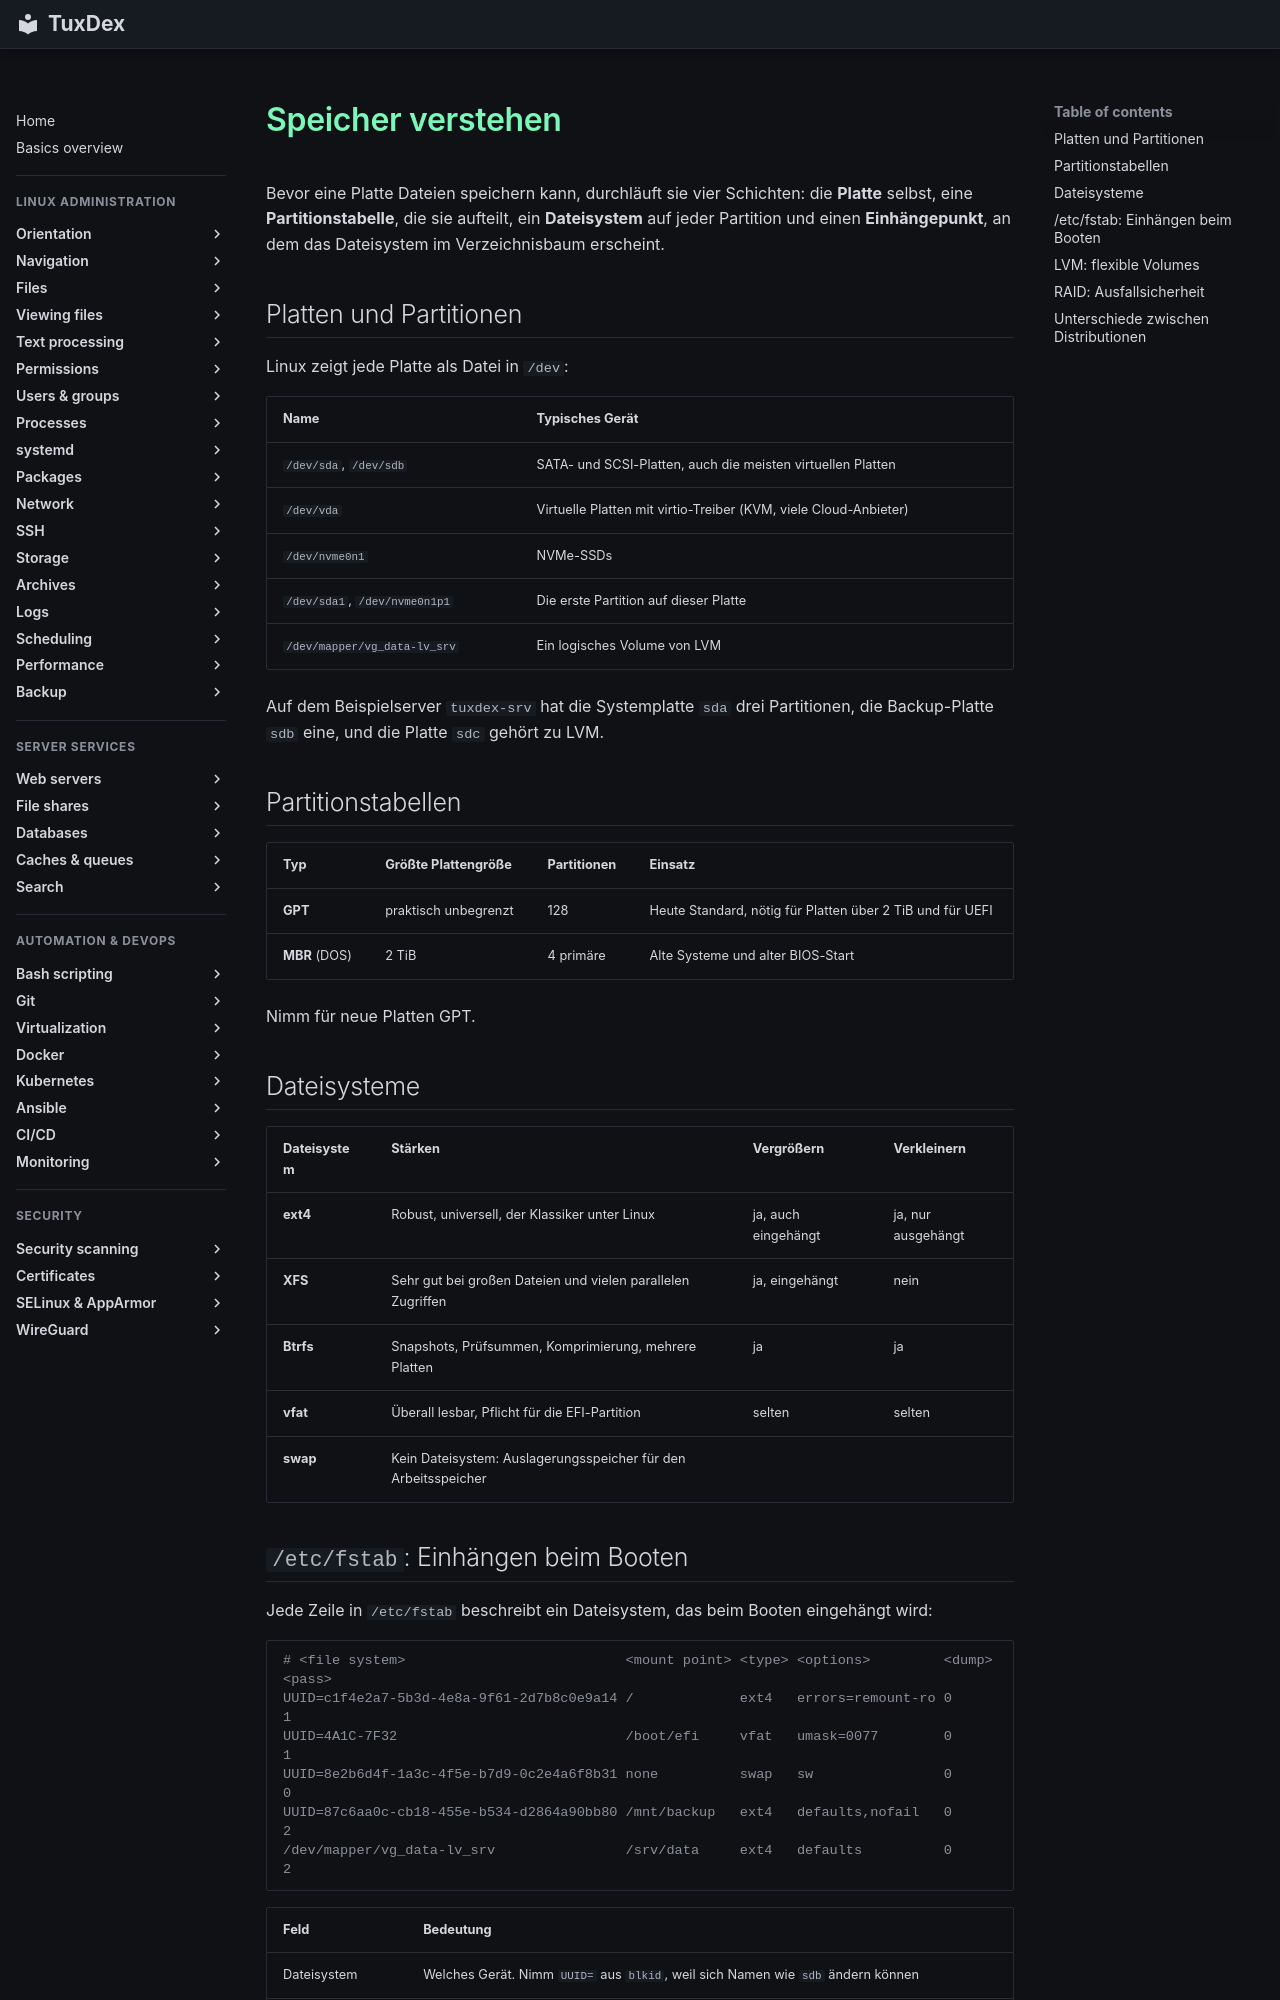

repository: Noxisan/tuxcodex · page: 13-disks-storage/basics.de/index.html · generator: mkdocs

# Speicher verstehen

Bevor eine Platte Dateien speichern kann, durchläuft sie vier Schichten: die **Platte**
selbst, eine **Partitionstabelle**, die sie aufteilt, ein **Dateisystem** auf jeder
Partition und einen **Einhängepunkt**, an dem das Dateisystem im Verzeichnisbaum erscheint.

## Platten und Partitionen

Linux zeigt jede Platte als Datei in `/dev`:

| Name | Typisches Gerät |
|------|-----------------|
| `/dev/sda`, `/dev/sdb` | SATA- und SCSI-Platten, auch die meisten virtuellen Platten |
| `/dev/vda` | Virtuelle Platten mit virtio-Treiber (KVM, viele Cloud-Anbieter) |
| `/dev/nvme0n1` | NVMe-SSDs |
| `/dev/sda1`, `/dev/nvme0n1p1` | Die erste Partition auf dieser Platte |
| `/dev/mapper/vg_data-lv_srv` | Ein logisches Volume von LVM |

Auf dem Beispielserver `tuxdex-srv` hat die Systemplatte `sda` drei Partitionen, die
Backup-Platte `sdb` eine, und die Platte `sdc` gehört zu LVM.

## Partitionstabellen

| Typ | Größte Plattengröße | Partitionen | Einsatz |
|-----|---------------------|-------------|---------|
| **GPT** | praktisch unbegrenzt | 128 | Heute Standard, nötig für Platten über 2 TiB und für UEFI |
| **MBR** (DOS) | 2 TiB | 4 primäre | Alte Systeme und alter BIOS-Start |

Nimm für neue Platten GPT.

## Dateisysteme

| Dateisystem | Stärken | Vergrößern | Verkleinern |
|-------------|---------|------------|-------------|
| **ext4** | Robust, universell, der Klassiker unter Linux | ja, auch eingehängt | ja, nur ausgehängt |
| **XFS** | Sehr gut bei großen Dateien und vielen parallelen Zugriffen | ja, eingehängt | nein |
| **Btrfs** | Snapshots, Prüfsummen, Komprimierung, mehrere Platten | ja | ja |
| **vfat** | Überall lesbar, Pflicht für die EFI-Partition | selten | selten |
| **swap** | Kein Dateisystem: Auslagerungsspeicher für den Arbeitsspeicher | | |
